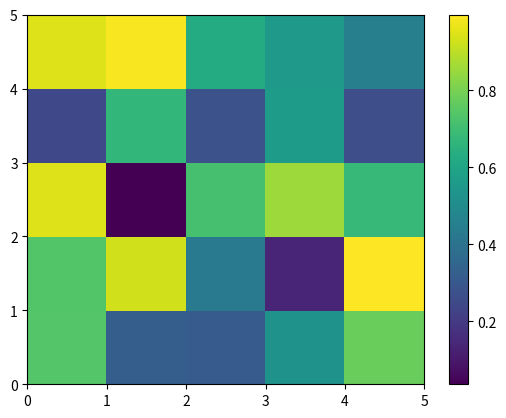

Reproduce this figure in Python.
import numpy as np
import matplotlib.pyplot as plt

testarray=np.random.rand(5,5)
plt.pcolor(testarray)
plt.colorbar()